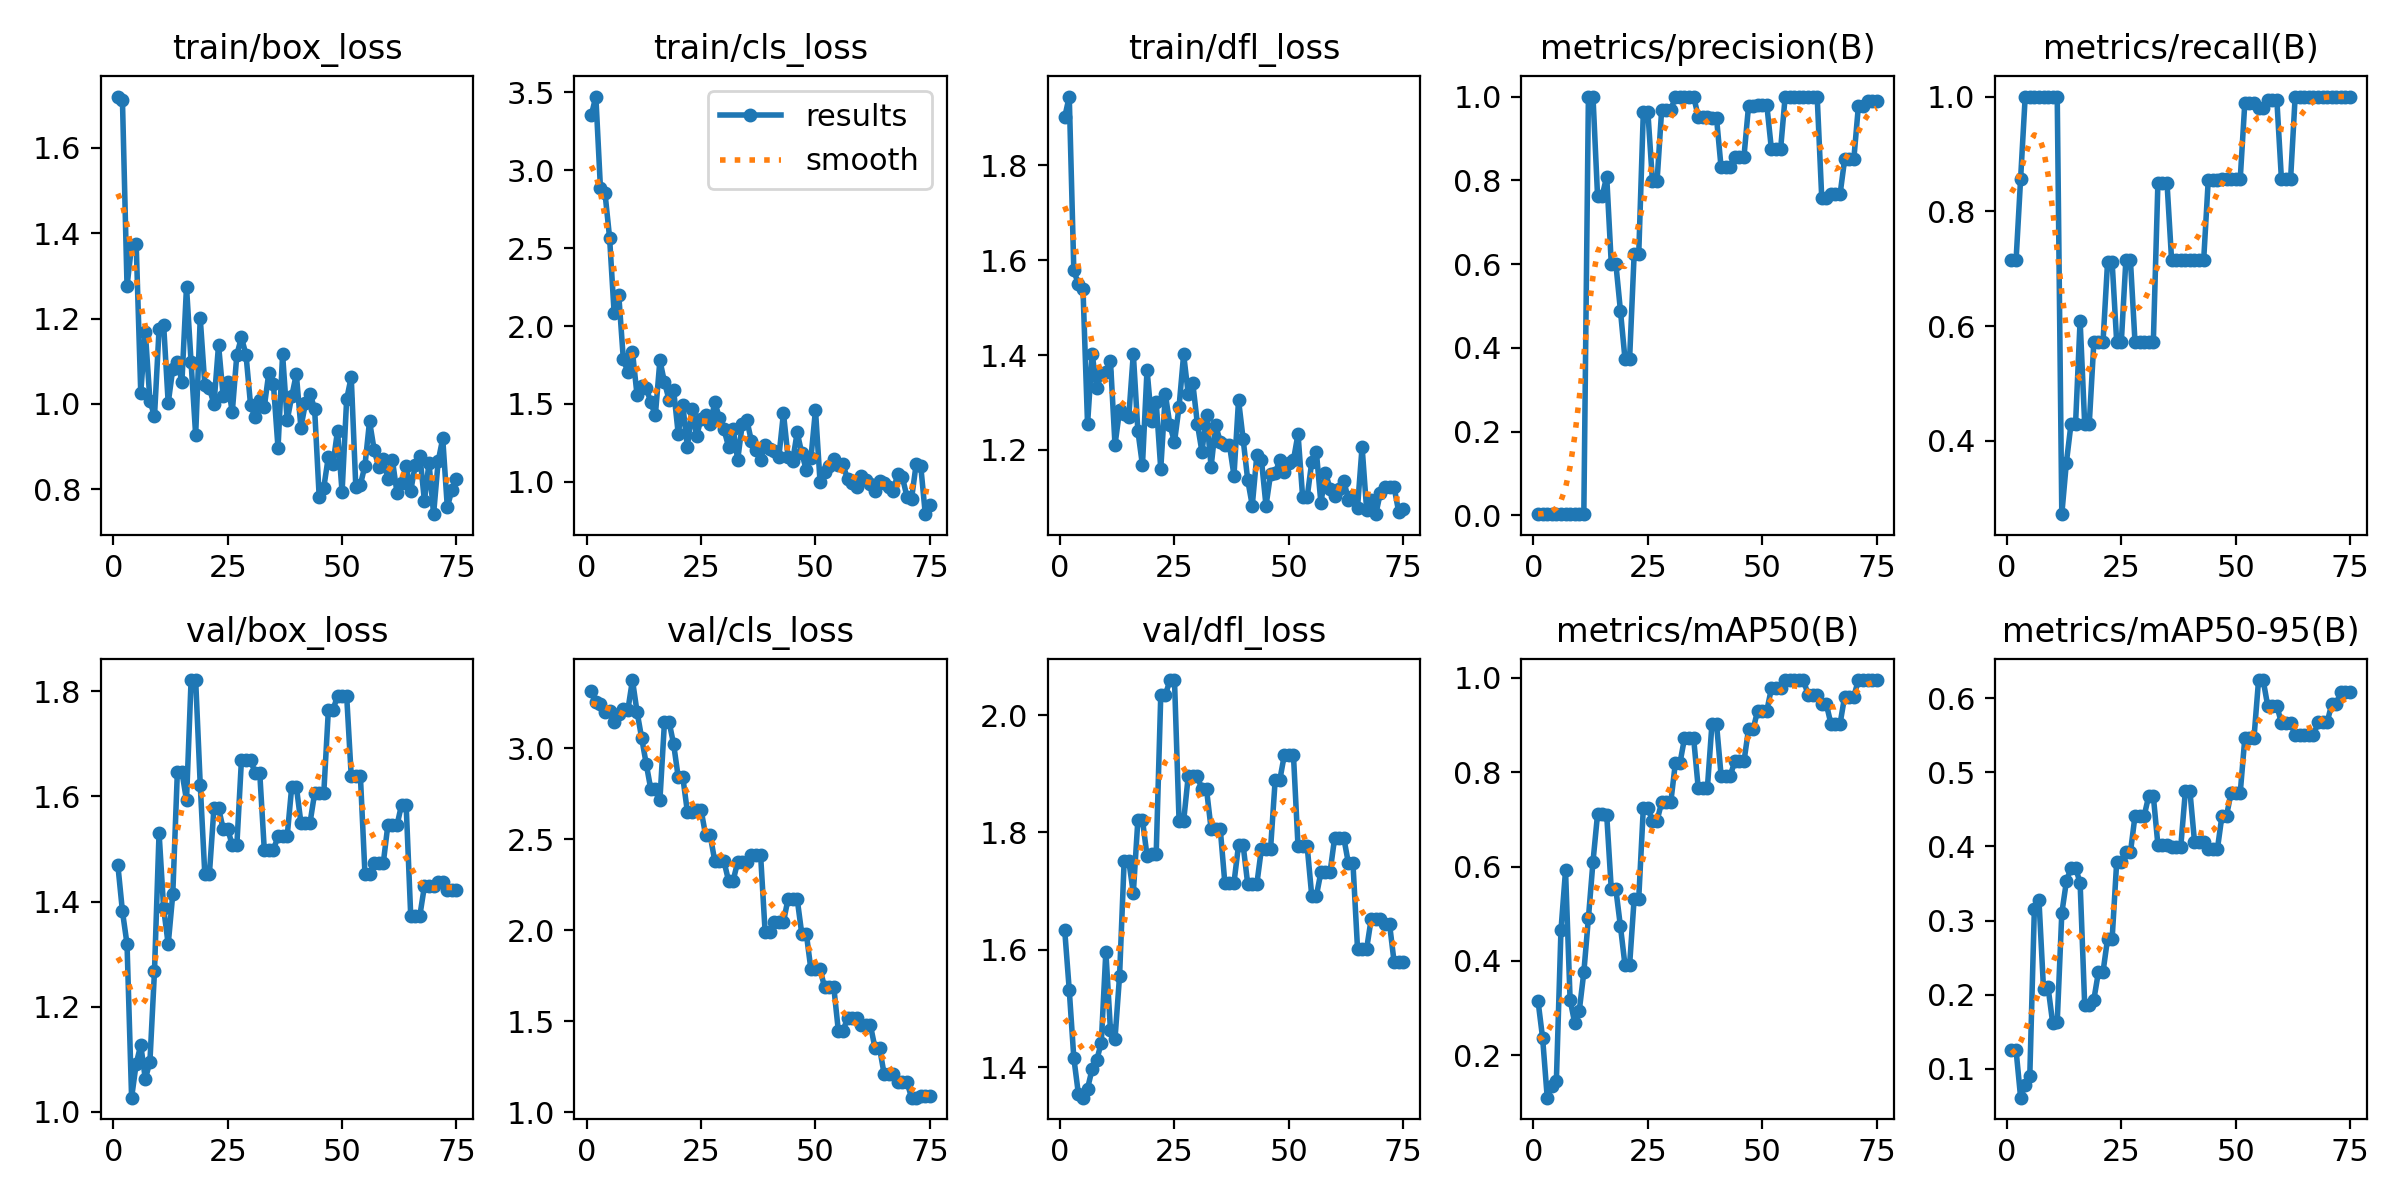

Source data for this figure (header and first rows):
epoch, time, train/box_loss, train/cls_loss, train/dfl_loss, metrics/precision(B), metrics/recall(B), metrics/mAP50(B), metrics/mAP50-95(B), val/box_loss, val/cls_loss, val/dfl_loss, lr/pg0, lr/pg1, lr/pg2
1, 3.833, 1.721, 3.352, 1.901, 0.00278, 0.7143, 0.3147, 0.1247, 1.469, 3.311, 1.634, 4e-05, 4e-05, 4e-05
2, 5.466, 1.711, 3.473, 1.945, 0.00278, 0.7143, 0.2361, 0.1251, 1.381, 3.252, 1.532, 9.901e-05, 9.901e-05, 9.901e-05
3, 7.451, 1.276, 2.888, 1.578, 0.00333, 0.8571, 0.1105, 0.06082, 1.319, 3.242, 1.416, 0.0001568, 0.0001568, 0.0001568
4, 9.441, 1.371, 2.853, 1.549, 0.00389, 1, 0.1351, 0.07859, 1.027, 3.197, 1.355, 0.0002135, 0.0002135, 0.0002135
5, 11.2, 1.375, 2.568, 1.54, 0.00389, 1, 0.1467, 0.08942, 1.091, 3.202, 1.348, 0.0002689, 0.0002689, 0.0002689
6, 13.11, 1.027, 2.082, 1.254, 0.00389, 1, 0.4647, 0.3152, 1.127, 3.142, 1.364, 0.0003232, 0.0003232, 0.0003232
7, 14.94, 1.169, 2.202, 1.403, 0.00389, 1, 0.5917, 0.3282, 1.062, 3.185, 1.397, 0.0003762, 0.0003762, 0.0003762
8, 16.82, 1.008, 1.789, 1.33, 0.00389, 1, 0.318, 0.2078, 1.095, 3.216, 1.412, 0.0004281, 0.0004281, 0.0004281
9, 19.11, 0.971, 1.703, 1.36, 0.00389, 1, 0.2689, 0.2097, 1.267, 3.21, 1.442, 0.0004788, 0.0004788, 0.0004788
10, 20.93, 1.175, 1.836, 1.364, 0.00389, 1, 0.2942, 0.1619, 1.531, 3.373, 1.597, 0.0005283, 0.0005283, 0.0005283
11, 22.68, 1.186, 1.558, 1.389, 0.00389, 1, 0.3761, 0.1631, 1.387, 3.199, 1.464, 0.0005766, 0.0005766, 0.0005766
12, 24.5, 1.002, 1.614, 1.211, 1, 0.2721, 0.4906, 0.31, 1.319, 3.057, 1.449, 0.0006238, 0.0006238, 0.0006238
13, 26.37, 1.082, 1.605, 1.283, 1, 0.362, 0.6101, 0.3527, 1.414, 2.915, 1.556, 0.0006697, 0.0006697, 0.0006697
14, 28.29, 1.099, 1.511, 1.275, 0.7623, 0.4286, 0.7109, 0.3711, 1.646, 2.775, 1.752, 0.0007145, 0.0007145, 0.0007145
15, 30.17, 1.052, 1.427, 1.269, 0.7623, 0.4286, 0.7109, 0.3711, 1.646, 2.775, 1.752, 0.000758, 0.000758, 0.000758
16, 32.08, 1.275, 1.78, 1.403, 0.8089, 0.6096, 0.7093, 0.3509, 1.593, 2.715, 1.697, 0.0008004, 0.0008004, 0.0008004
17, 33.88, 1.098, 1.639, 1.24, 0.6005, 0.4296, 0.5515, 0.1863, 1.821, 3.144, 1.822, 0.0008416, 0.0008416, 0.0008416
18, 35.68, 0.9271, 1.526, 1.168, 0.6005, 0.4296, 0.5515, 0.1863, 1.821, 3.144, 1.822, 0.0008816, 0.0008816, 0.0008816
19, 37.53, 1.201, 1.588, 1.369, 0.4887, 0.5714, 0.4734, 0.1931, 1.622, 3.021, 1.76, 0.0009204, 0.0009204, 0.0009204
20, 39.42, 1.045, 1.31, 1.26, 0.3728, 0.5714, 0.3907, 0.2303, 1.452, 2.841, 1.763, 0.000958, 0.000958, 0.000958
21, 41.24, 1.037, 1.496, 1.301, 0.3728, 0.5714, 0.3907, 0.2303, 1.452, 2.841, 1.763, 0.0009945, 0.0009945, 0.0009945
22, 43.17, 0.9996, 1.221, 1.16, 0.6239, 0.7114, 0.5323, 0.2752, 1.578, 2.651, 2.034, 0.00103, 0.00103, 0.00103
23, 45.03, 1.138, 1.467, 1.318, 0.6239, 0.7114, 0.5323, 0.2752, 1.578, 2.651, 2.034, 0.001064, 0.001064, 0.001064
24, 47.1, 1.02, 1.295, 1.252, 0.9622, 0.5714, 0.7236, 0.3797, 1.539, 2.66, 2.06, 0.001097, 0.001097, 0.001097
25, 49, 1.05, 1.404, 1.217, 0.9622, 0.5714, 0.7236, 0.3797, 1.539, 2.66, 2.06, 0.001128, 0.001128, 0.001128
26, 50.91, 0.9804, 1.431, 1.291, 0.7974, 0.7143, 0.6972, 0.3921, 1.507, 2.52, 1.819, 0.001159, 0.001159, 0.001159
27, 52.71, 1.116, 1.374, 1.401, 0.7974, 0.7143, 0.6972, 0.3921, 1.507, 2.52, 1.819, 0.001188, 0.001188, 0.001188
28, 54.72, 1.156, 1.51, 1.319, 0.9667, 0.5714, 0.7358, 0.4414, 1.668, 2.379, 1.896, 0.001216, 0.001216, 0.001216
29, 56.68, 1.116, 1.412, 1.341, 0.9667, 0.5714, 0.7358, 0.4414, 1.668, 2.379, 1.896, 0.001243, 0.001243, 0.001243
30, 58.53, 0.9973, 1.336, 1.255, 0.9667, 0.5714, 0.7358, 0.4414, 1.668, 2.379, 1.896, 0.001269, 0.001269, 0.001269
31, 60.52, 0.9694, 1.226, 1.196, 1, 0.5714, 0.8188, 0.4681, 1.645, 2.272, 1.873, 0.001294, 0.001294, 0.001294
32, 62.39, 1.008, 1.339, 1.274, 1, 0.5714, 0.8188, 0.4681, 1.645, 2.272, 1.873, 0.001317, 0.001317, 0.001317
33, 64.37, 0.9934, 1.142, 1.165, 1, 0.8486, 0.8716, 0.4022, 1.499, 2.376, 1.806, 0.001339, 0.001339, 0.001339
34, 66.01, 1.074, 1.37, 1.252, 1, 0.8486, 0.8716, 0.4022, 1.499, 2.376, 1.806, 0.001347, 0.001347, 0.001347
35, 67.64, 1.046, 1.397, 1.217, 1, 0.8486, 0.8716, 0.4022, 1.499, 2.376, 1.806, 0.001327, 0.001327, 0.001327
36, 69.22, 0.8967, 1.26, 1.21, 0.952, 0.7143, 0.7664, 0.3996, 1.524, 2.415, 1.714, 0.001307, 0.001307, 0.001307
37, 69.86, 1.116, 1.202, 1.211, 0.952, 0.7143, 0.7664, 0.3996, 1.524, 2.415, 1.714, 0.001287, 0.001287, 0.001287
38, 70.52, 0.9617, 1.141, 1.146, 0.952, 0.7143, 0.7664, 0.3996, 1.524, 2.415, 1.714, 0.001267, 0.001267, 0.001267
39, 71.3, 1.018, 1.234, 1.305, 0.9487, 0.7143, 0.9017, 0.4745, 1.619, 1.988, 1.779, 0.001248, 0.001248, 0.001248
40, 71.95, 1.07, 1.21, 1.223, 0.9487, 0.7143, 0.9017, 0.4745, 1.619, 1.988, 1.779, 0.001228, 0.001228, 0.001228
41, 72.61, 0.9447, 1.195, 1.137, 0.8306, 0.7143, 0.7927, 0.4066, 1.55, 2.045, 1.712, 0.001208, 0.001208, 0.001208
42, 73.23, 1.002, 1.161, 1.083, 0.8306, 0.7143, 0.7927, 0.4066, 1.55, 2.045, 1.712, 0.001188, 0.001188, 0.001188
43, 73.86, 1.024, 1.441, 1.189, 0.8306, 0.7143, 0.7927, 0.4066, 1.55, 2.045, 1.712, 0.001168, 0.001168, 0.001168
44, 74.5, 0.9883, 1.161, 1.179, 0.8566, 0.8538, 0.8228, 0.3962, 1.606, 2.172, 1.772, 0.001149, 0.001149, 0.001149
45, 75.12, 0.7812, 1.132, 1.082, 0.8566, 0.8538, 0.8228, 0.3962, 1.606, 2.172, 1.772, 0.001129, 0.001129, 0.001129
46, 75.78, 0.804, 1.318, 1.149, 0.8566, 0.8538, 0.8228, 0.3962, 1.606, 2.172, 1.772, 0.001109, 0.001109, 0.001109
47, 76.45, 0.8761, 1.184, 1.151, 0.9778, 0.8571, 0.8913, 0.4414, 1.764, 1.982, 1.889, 0.001089, 0.001089, 0.001089
48, 77.05, 0.8581, 1.077, 1.179, 0.9778, 0.8571, 0.8913, 0.4414, 1.764, 1.982, 1.889, 0.001069, 0.001069, 0.001069
49, 77.72, 0.9368, 1.151, 1.153, 0.9789, 0.8571, 0.9304, 0.4728, 1.792, 1.785, 1.932, 0.00105, 0.00105, 0.00105
50, 78.37, 0.7933, 1.462, 1.172, 0.9789, 0.8571, 0.9304, 0.4728, 1.792, 1.785, 1.932, 0.00103, 0.00103, 0.00103
51, 79.02, 1.011, 0.9997, 1.179, 0.9789, 0.8571, 0.9304, 0.4728, 1.792, 1.785, 1.932, 0.00101, 0.00101, 0.00101
52, 79.69, 1.063, 1.063, 1.234, 0.8737, 0.9893, 0.9775, 0.5465, 1.639, 1.688, 1.776, 0.0009902, 0.0009902, 0.0009902
53, 80.33, 0.8054, 1.1, 1.101, 0.8737, 0.9893, 0.9775, 0.5465, 1.639, 1.688, 1.776, 0.0009704, 0.0009704, 0.0009704
54, 81.07, 0.8106, 1.148, 1.101, 0.8737, 0.9893, 0.9775, 0.5465, 1.639, 1.688, 1.776, 0.0009506, 0.0009506, 0.0009506
55, 81.72, 0.8555, 1.106, 1.175, 1, 0.9807, 0.995, 0.6247, 1.453, 1.447, 1.692, 0.0009308, 0.0009308, 0.0009308
56, 82.33, 0.9596, 1.112, 1.197, 1, 0.9807, 0.995, 0.6247, 1.453, 1.447, 1.692, 0.000911, 0.000911, 0.000911
57, 83.01, 0.893, 1.019, 1.088, 1, 0.9939, 0.995, 0.5899, 1.473, 1.517, 1.732, 0.0008912, 0.0008912, 0.0008912
58, 83.63, 0.852, 0.9939, 1.152, 1, 0.9939, 0.995, 0.5899, 1.473, 1.517, 1.732, 0.0008714, 0.0008714, 0.0008714
59, 84.27, 0.8717, 0.9685, 1.118, 1, 0.9939, 0.995, 0.5899, 1.473, 1.517, 1.732, 0.0008516, 0.0008516, 0.0008516
60, 84.91, 0.8246, 1.04, 1.103, 1, 0.8559, 0.9639, 0.5665, 1.545, 1.479, 1.791, 0.0008318, 0.0008318, 0.0008318
... 15 more rows
